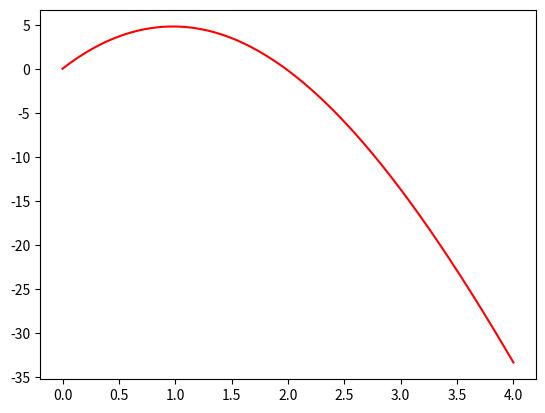

Generate this figure with matplotlib:
import numpy as np 
import matplotlib.pyplot as plt
import sympy 
# Constants
t0=0  # initial time
tf=4 # final time
y0 = 0  # initial position
v0 = 10  # initial velocity
vt = 100*1000/3600  # terminal velocity
dt=0.0001  # time step

g = 9.8  # acceleration due to gravity
D = g/vt**2  # air resistance coefficient

# Time
t = np.arange(t0,tf, dt)  # time interval from 0 to 10 seconds with 100 points
y= np.empty(np.size(t))  # position array
v= np.empty(np.size(t))  # velocity array
a = np.empty(np.size(t))  # acceleration array

v[0]=v0
y[0]=y0

for i in range(np.size(t)-1):
    a[i] = -g - D*v[i]*np.abs(v[i])  # acceleration
    v[i+1]=v[i]+a[i]*dt  # velocity
    y[i+1]=y[i]+v[i]*dt  # position

imax = np.argmax(y) # index of maximum value of y
tmax = t[imax] # time of maximum value of y

izero = np.size(y)-np.size(y[y<0]) # index of the 2nd zero of y
tzero = t[izero] # time of the 2nd zero of y

print("t0=",tzero)
print("ymax=",y[imax])    
print("tmax=",tmax)
plt.plot(t,y,"r-")
plt.show()
